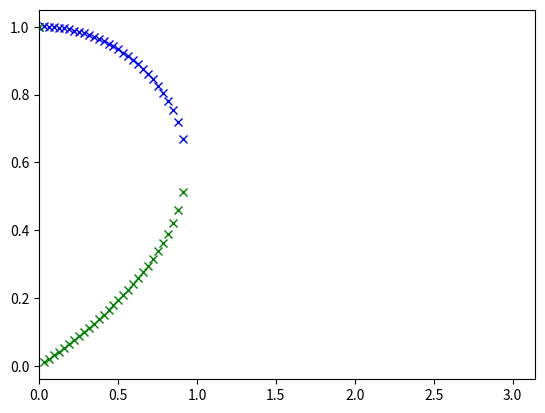

This chart was generated by the following Python code:
#! /usr/bin/env python3
###################################################################################################
#
# Calcul de la vitesse de groupe analytique de Lax-Wendroff en fonction de k
#
# checked with Kiwi
#
###################################################################################################

from math import *
import numpy as np
import scipy as sp
from pylab import *
from matplotlib import *
import matplotlib.pyplot as plt

def racines(cfl,omega):
    epsilon=1e-10
    N=omega.size
    tmp1=np.zeros((N),'complex')
    tmp2=np.zeros((N),'complex')
    
    for i in range(N):
        mu=2.*tan(omega[i]/2.*cfl)
        tmp1[i]=-1j*mu+np.sqrt(1-mu*mu)
        tmp2[i]=-1j*mu-np.sqrt(1-mu*mu)
        
    return tmp1,tmp2


def phases(r1,r2):
    epsilon=1e-10
    N=r1.size
    tmp1=np.zeros((N),'d')
    tmp2=np.zeros((N),'d')

    for i in range(N):
        tmp1[i]=atan2(r1[i].imag,(r1[i].real+epsilon))
        tmp2[i]=atan2(r2[i].imag,(r2[i].real+epsilon))

    return tmp1,tmp2


def vitesses_phase(omega,p1,p2):
    epsilon=1e-10
    N=omega.size
    tmp1=np.ones((N),'d')
    tmp2=np.ones((N),'d')

    for i in range(1,N):
        tmp1[i]=pow(-p1[i]/(epsilon+omega[i]),-1)
        tmp2[i]=pow(-p2[i]/(epsilon+omega[i]),-1)

    return tmp1,tmp2   

#####################

toto=0
N = 101
CFL = 0.999
omega=np.zeros((N),'d') # omega est \omega \Delta / c ou c est le CFL
for i in range(N):
    tmp = i/100. *pi
    omega[i] = tmp

un=np.ones((N),'d')
ep1=np.zeros((N),'complex')
ep2=np.zeros((N),'complex')
phi1=np.zeros((N),'d')
phi2=np.zeros((N),'d')
v1=np.zeros((N),'d')
v2=np.zeros((N),'d')

ep1,ep2=racines(CFL,omega)
phi1,phi2=phases(ep1,ep2)
v1,v2=vitesses_phase(omega,phi1,phi2)

plot(omega,v1,'bx')
plot(omega,v2,'gx')
xlim((0,pi))
##ylim((0,1))
show()

if toto==1:
    fig1=plt.figure(figsize=(8,8))

# Affichage
    sp1=fig1.add_subplot(111)
    sp1.set_xticks((0,pi/4.,pi/2.,3.*pi/4.,pi))
    sp1.set_yticks((0,pi/4.,1,pi/2.,2,3.*pi/4.,pi))
    sp1.set_xticklabels((r'$0$',r'$\pi/4$',r'$\pi/2$',r'$3\pi/4$',r'$\pi$'),size=20)
    sp1.set_yticklabels((r'$0$',r'$\pi/4$',r'$1$',r'$\pi/2$',r'$2$',r'$3\pi/4$',r'$\pi$'),size=20)
    sp1.plot(omega,omega,'k-',lw=2,label=r"Exact")
    sp1.legend(shadow=True,fancybox=True,loc='upper left')
    sp1.set_xlabel(r"$\frac{\omega \Delta t}{c}$",fontsize=20)
    sp1.set_ylabel(r"$v_{phi}^{\star} / u",fontsize=20)
    sp1.set_xlim((0,pi))
    sp1.set_ylim((0,pi))
    sp1.grid(True)

    plt.show()
